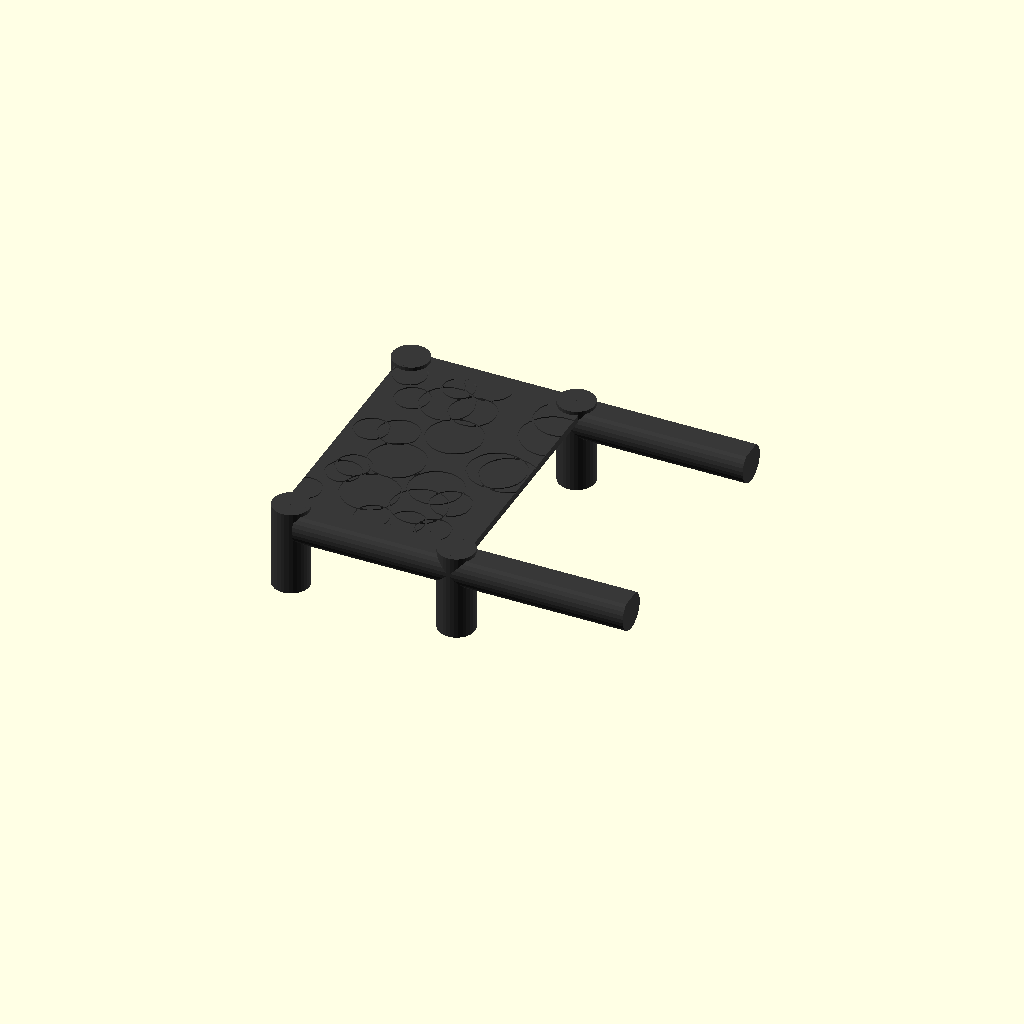
Cell 1 — every parameter at its default value.
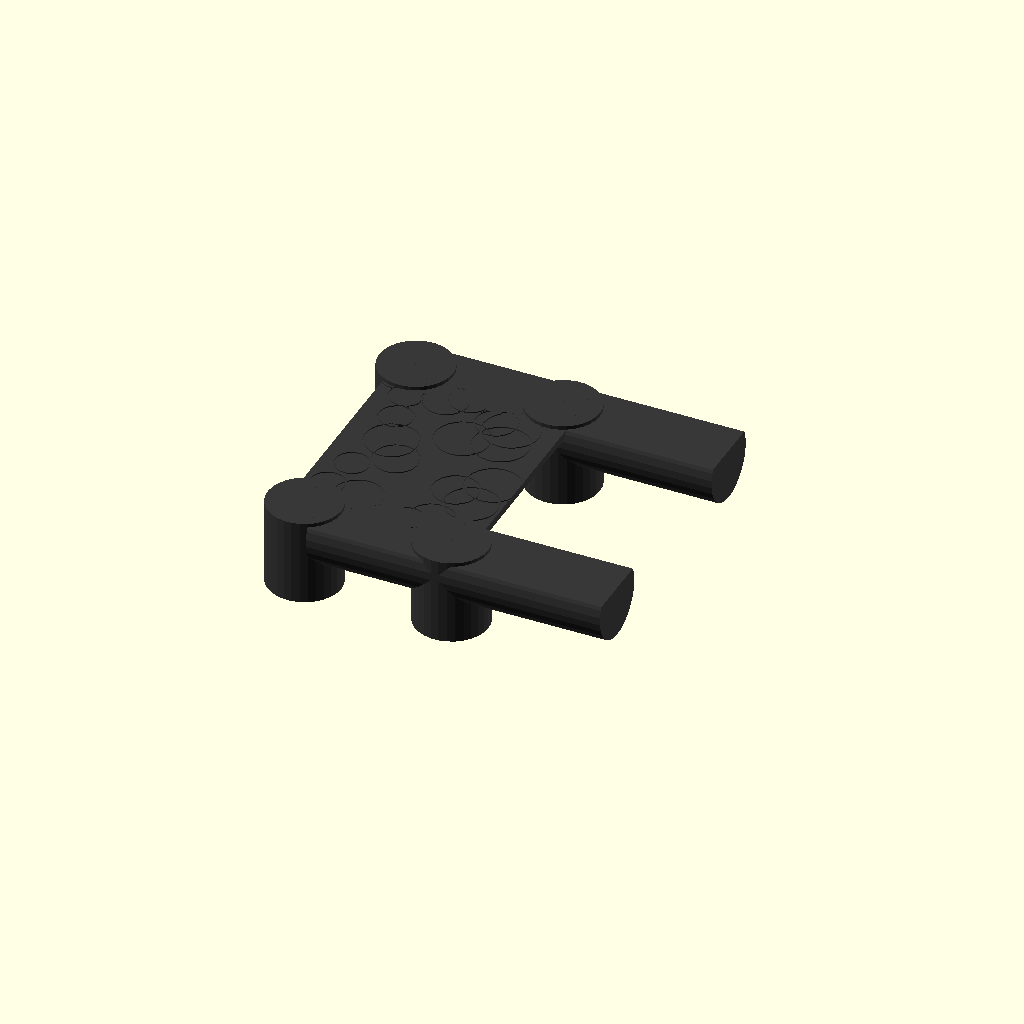
Cell 2: the same model with t3 = 40.
All cells are drawn from one camera (rotation 55°, 0°, 25°, orthographic, colour scheme Cornfield), so only the parameter changes between them.
OpenSCAD source file scad/box.scad:
include <cevo2.scad>

rw = 0.8;
e = 0.6;

t1 = 2;
t2 = 4;
t3 = 20;

l = 150;
w = 100;
h = 45;
s = t3;

color([0.22,0.22,0.22]) {
	difference() {
		translate([0,0,h-t2])
			cube([w, l, t2]);
		translate([0, 0, h-e])
			linear_extrude(e*2)
				rings(150, 100, 25);
	}
	for (i = [s/4,w-s/4], j = [s/4,l-s/4])
		translate([i,j,0]) {
			cylinder(h+t1, d = t3);
			rotate([]) difference() {
				translate([t3/4, 0, h-8])
					rotate([0, 90, 0])
						cylinder(w-t3/2, d = t3);
				translate([0, -t3/2, h])
					cube([i<s?w:l, t3, t3]);
			}
		}
}

module rings(l,w,s) {
	function sl(l) = [for (i = [s/2:s:l-s/2]) i];
	sl = sl(l);
	sw = sl(w);
	function ij(i, j) = i*len(sw)+j;
	ssn = len(sl)*len(sw);
	rrs = rands(s/3, s*0.7, ssn);
	irs = rands(-s/2, s/2, ssn);
	jrs = rands(-s/2, s/2, ssn);

	for (i = [0:len(sw)-1], j = [0:len(sl)-1])
	translate([sw[i]+irs[ij(i, j)], sl[j]+jrs[ij(i, j)], 0])
		ring(rrs[i*j]);
}

module ring(r) {
	difference() {
		circle(r = r);
		circle(r = r-rw);
	}
}
Customizer parameters (derived from the source; name, type, default, range or options):
rw: number, default 0.8
e: number, default 0.6
t1: number, default 2
t2: number, default 4
t3: number, default 20
l: number, default 150
w: number, default 100
h: number, default 45
